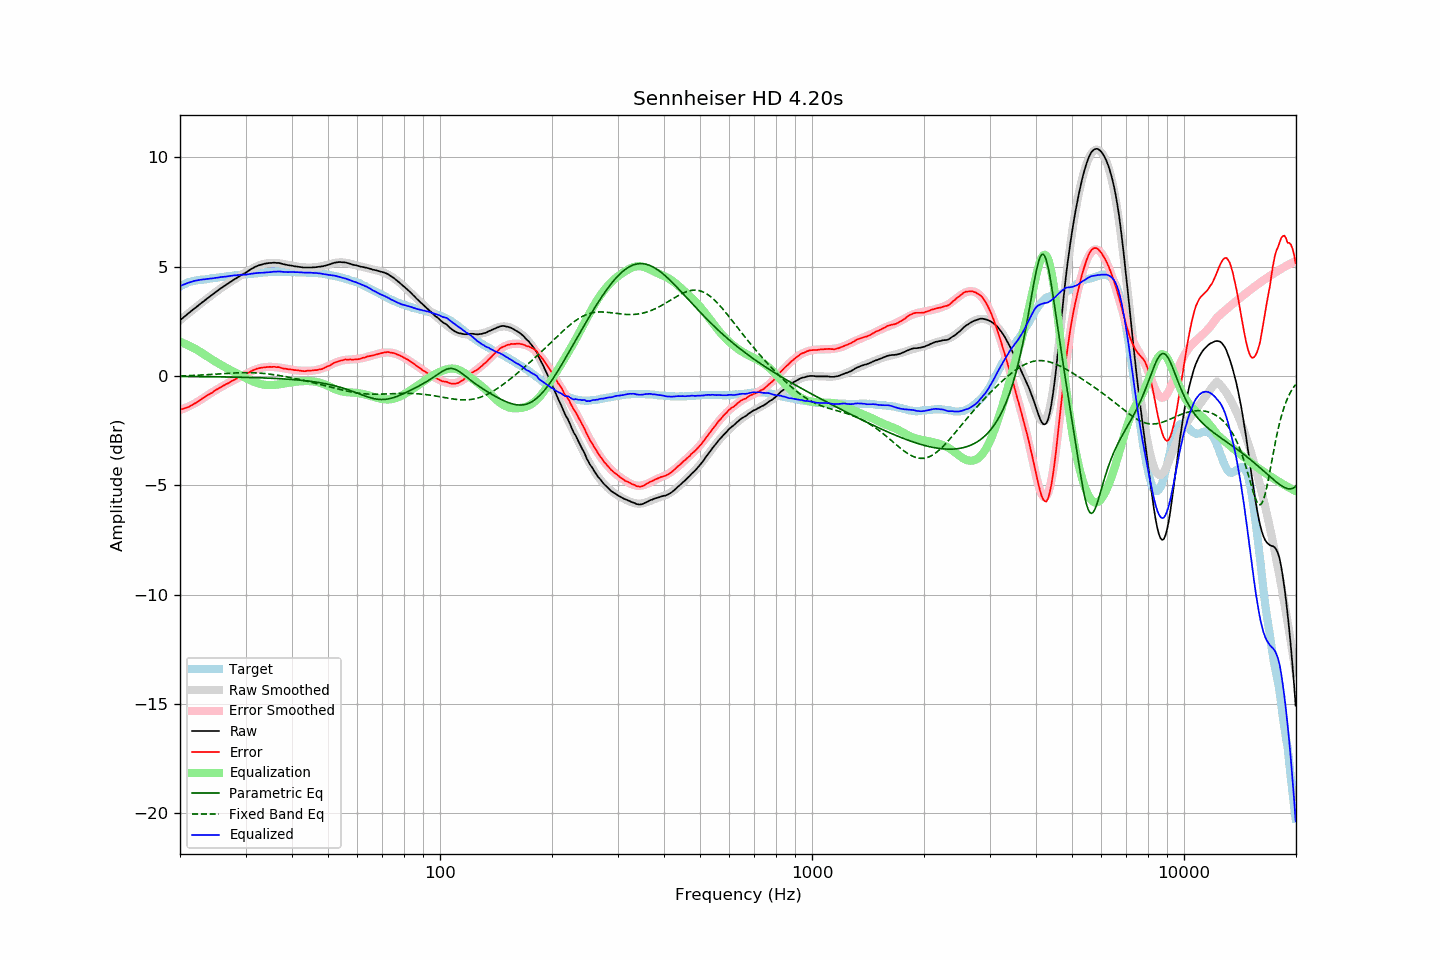

Values plotted in this chart, from the file beside it:
frequency, raw, error, smoothed, error_smoothed, equalization, parametric_eq, fixed_band_eq, equalized_raw, equalized_smoothed, target
20.00, 2.55, -1.54, 2.55, -1.56, 1.56, -0.02, 0.00, 4.11, 4.11, 4.09
20.20, 2.61, -1.52, 2.61, -1.53, 1.53, -0.02, 0.00, 4.14, 4.14, 4.13
20.40, 2.67, -1.50, 2.67, -1.50, 1.50, -0.02, 0.01, 4.18, 4.18, 4.17
20.61, 2.73, -1.47, 2.73, -1.47, 1.47, -0.02, 0.01, 4.20, 4.20, 4.20
20.81, 2.79, -1.45, 2.79, -1.44, 1.44, -0.02, 0.01, 4.23, 4.23, 4.24
21.02, 2.85, -1.43, 2.85, -1.41, 1.41, -0.02, 0.01, 4.26, 4.26, 4.28
21.23, 2.91, -1.39, 2.91, -1.37, 1.37, -0.02, 0.02, 4.28, 4.28, 4.30
21.44, 2.97, -1.35, 2.97, -1.34, 1.34, -0.03, 0.02, 4.31, 4.30, 4.32
21.66, 3.03, -1.31, 3.03, -1.30, 1.30, -0.03, 0.02, 4.33, 4.33, 4.34
21.87, 3.09, -1.26, 3.09, -1.26, 1.26, -0.03, 0.03, 4.35, 4.35, 4.35
22.09, 3.14, -1.23, 3.14, -1.22, 1.22, -0.03, 0.03, 4.36, 4.36, 4.37
22.31, 3.20, -1.18, 3.20, -1.18, 1.18, -0.03, 0.03, 4.38, 4.38, 4.38
22.54, 3.26, -1.13, 3.26, -1.13, 1.13, -0.03, 0.04, 4.39, 4.39, 4.39
22.76, 3.32, -1.08, 3.32, -1.08, 1.08, -0.03, 0.04, 4.40, 4.40, 4.40
22.99, 3.38, -1.02, 3.38, -1.04, 1.04, -0.03, 0.05, 4.42, 4.41, 4.40
23.22, 3.43, -0.98, 3.43, -0.99, 0.99, -0.03, 0.05, 4.42, 4.42, 4.41
23.45, 3.49, -0.93, 3.49, -0.94, 0.94, -0.03, 0.06, 4.43, 4.43, 4.42
23.69, 3.55, -0.88, 3.55, -0.89, 0.89, -0.03, 0.06, 4.44, 4.44, 4.43
23.92, 3.60, -0.84, 3.60, -0.84, 0.84, -0.03, 0.06, 4.44, 4.45, 4.44
24.16, 3.66, -0.80, 3.66, -0.80, 0.80, -0.03, 0.07, 4.46, 4.46, 4.46
24.40, 3.71, -0.77, 3.72, -0.75, 0.75, -0.04, 0.07, 4.46, 4.46, 4.48
24.65, 3.77, -0.70, 3.77, -0.70, 0.70, -0.04, 0.08, 4.47, 4.47, 4.47
24.89, 3.83, -0.65, 3.83, -0.66, 0.66, -0.04, 0.08, 4.49, 4.48, 4.48
25.14, 3.88, -0.61, 3.88, -0.62, 0.62, -0.04, 0.09, 4.50, 4.49, 4.49
25.39, 3.93, -0.57, 3.93, -0.57, 0.57, -0.04, 0.09, 4.50, 4.51, 4.50
25.65, 3.99, -0.53, 3.99, -0.53, 0.53, -0.04, 0.10, 4.52, 4.52, 4.52
25.91, 4.04, -0.48, 4.04, -0.49, 0.49, -0.04, 0.10, 4.53, 4.53, 4.52
26.16, 4.09, -0.44, 4.09, -0.45, 0.45, -0.04, 0.11, 4.54, 4.54, 4.53
26.43, 4.14, -0.40, 4.14, -0.40, 0.40, -0.04, 0.11, 4.54, 4.54, 4.54
26.69, 4.19, -0.36, 4.19, -0.36, 0.36, -0.05, 0.12, 4.55, 4.55, 4.55
26.96, 4.24, -0.33, 4.24, -0.32, 0.32, -0.05, 0.12, 4.56, 4.56, 4.57
27.23, 4.29, -0.29, 4.29, -0.28, 0.28, -0.05, 0.13, 4.57, 4.57, 4.58
27.50, 4.34, -0.24, 4.33, -0.25, 0.25, -0.05, 0.13, 4.59, 4.58, 4.58
27.77, 4.38, -0.20, 4.38, -0.21, 0.21, -0.05, 0.14, 4.59, 4.59, 4.58
28.05, 4.43, -0.17, 4.43, -0.17, 0.17, -0.05, 0.14, 4.60, 4.60, 4.60
28.33, 4.47, -0.13, 4.47, -0.13, 0.13, -0.05, 0.14, 4.60, 4.61, 4.60
28.62, 4.52, -0.09, 4.52, -0.10, 0.10, -0.06, 0.15, 4.62, 4.61, 4.61
28.90, 4.56, -0.06, 4.56, -0.06, 0.06, -0.06, 0.15, 4.62, 4.62, 4.62
29.19, 4.61, -0.01, 4.61, -0.02, 0.02, -0.06, 0.15, 4.63, 4.63, 4.62
29.48, 4.65, -0.00, 4.65, 0.02, -0.02, -0.06, 0.15, 4.63, 4.64, 4.65
29.78, 4.69, 0.05, 4.70, 0.06, -0.06, -0.06, 0.15, 4.63, 4.64, 4.64
30.08, 4.73, 0.08, 4.75, 0.10, -0.10, -0.06, 0.15, 4.63, 4.65, 4.65
30.38, 4.78, 0.13, 4.79, 0.13, -0.13, -0.07, 0.15, 4.65, 4.66, 4.65
30.68, 4.83, 0.16, 4.83, 0.17, -0.17, -0.07, 0.15, 4.66, 4.66, 4.67
30.99, 4.88, 0.21, 4.87, 0.20, -0.20, -0.07, 0.15, 4.68, 4.67, 4.67
31.30, 4.92, 0.25, 4.91, 0.24, -0.24, -0.07, 0.15, 4.68, 4.68, 4.67
31.61, 4.96, 0.28, 4.95, 0.27, -0.27, -0.08, 0.15, 4.69, 4.69, 4.68
31.93, 5.00, 0.31, 4.99, 0.30, -0.30, -0.08, 0.14, 4.70, 4.69, 4.69
32.24, 5.03, 0.34, 5.02, 0.32, -0.32, -0.08, 0.14, 4.71, 4.70, 4.69
32.57, 5.06, 0.35, 5.05, 0.34, -0.34, -0.08, 0.13, 4.72, 4.71, 4.71
32.89, 5.08, 0.37, 5.08, 0.36, -0.36, -0.08, 0.13, 4.72, 4.71, 4.71
33.22, 5.10, 0.38, 5.10, 0.38, -0.38, -0.09, 0.12, 4.72, 4.72, 4.72
33.55, 5.12, 0.39, 5.12, 0.39, -0.39, -0.09, 0.12, 4.73, 4.73, 4.73
33.89, 5.14, 0.40, 5.14, 0.40, -0.40, -0.09, 0.11, 4.74, 4.74, 4.74
34.23, 5.15, 0.41, 5.15, 0.41, -0.41, -0.10, 0.10, 4.74, 4.74, 4.74
34.57, 5.16, 0.41, 5.16, 0.42, -0.42, -0.10, 0.09, 4.74, 4.75, 4.75
34.92, 5.17, 0.42, 5.17, 0.42, -0.42, -0.10, 0.08, 4.75, 4.75, 4.75
35.27, 5.17, 0.41, 5.17, 0.41, -0.41, -0.11, 0.07, 4.76, 4.76, 4.76
35.62, 5.18, 0.42, 5.17, 0.41, -0.41, -0.11, 0.06, 4.77, 4.76, 4.76
35.97, 5.18, 0.42, 5.17, 0.41, -0.41, -0.11, 0.05, 4.77, 4.76, 4.76
... 635 more rows
